Run: headless pygame with SDL's dummy video driver; simulated clock (each Clock.tick advances the game by its frame time, no real sleeping); random seed 0; keys injected as events and as key.get_pressed() state; mouse plan: one left click at the window centre at the start of phase 2, then a move to the lower-right quarter at the start of phase 3.
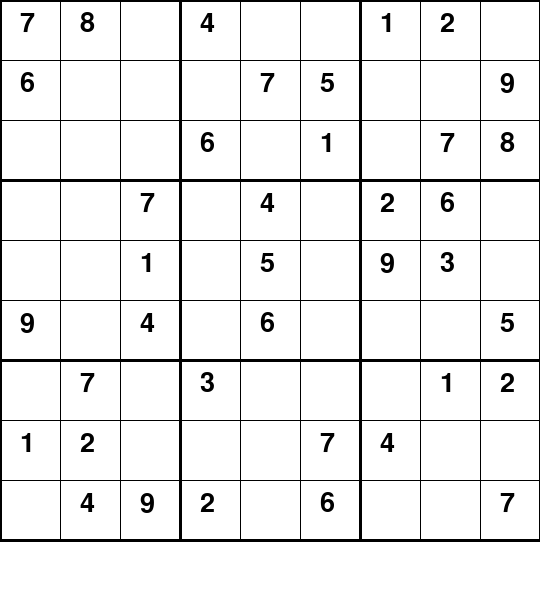
Frame 1 of 4 · flips 1–60 · no input
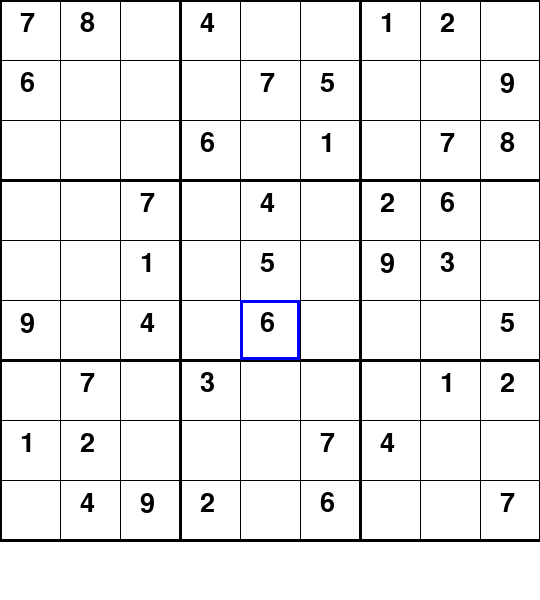
Frame 2 of 4 · flips 61–180 · clicked the window centre · tapped SPACE, RETURN · held RIGHT (→), D
Frame 3 of 4 · flips 181–300 · moved the mouse to the lower-right quarter · held DOWN (↓), S · screen unchanged from frame 2, image omitted
Frame 4 of 4 · flips 301–420 · held LEFT (←), A, UP (↑), W · screen unchanged from frame 3, image omitted

The pygame program that drew these frames:

import pygame
import time

pygame.init()

WIDTH, HEIGHT = 540, 600
WIN = pygame.display.set_mode((WIDTH, HEIGHT))
pygame.display.set_caption("Sudoku Game")

# Fonts
FONT = pygame.font.SysFont("comicsans", 40)
SMALL_FONT = pygame.font.SysFont("comicsans", 20)

# Colors
WHITE = (255, 255, 255)
GREY = (120, 120, 120)
BLACK = (0, 0, 0)
BLUE = (0, 0, 255)

# Sample Sudoku Board (0 = Empty)
board = [
    [7, 8, 0, 4, 0, 0, 1, 2, 0],
    [6, 0, 0, 0, 7, 5, 0, 0, 9],
    [0, 0, 0, 6, 0, 1, 0, 7, 8],
    [0, 0, 7, 0, 4, 0, 2, 6, 0],
    [0, 0, 1, 0, 5, 0, 9, 3, 0],
    [9, 0, 4, 0, 6, 0, 0, 0, 5],
    [0, 7, 0, 3, 0, 0, 0, 1, 2],
    [1, 2, 0, 0, 0, 7, 4, 0, 0],
    [0, 4, 9, 2, 0, 6, 0, 0, 7]
]


class Grid:
    def __init__(self, rows, cols, width, height, board):
        self.rows = rows
        self.cols = cols
        self.board = board
        self.width = width
        self.height = height
        self.cubes = [[Cube(board[i][j], i, j, width, height) for j in range(cols)] for i in range(rows)]
        self.model = None
        self.selected = None

    def draw(self, win):
        gap = self.width / 9
        # Draw grid lines
        for i in range(self.rows + 1):
            line_width = 3 if i % 3 == 0 else 1
            pygame.draw.line(win, BLACK, (0, i * gap), (self.width, i * gap), line_width)
            pygame.draw.line(win, BLACK, (i * gap, 0), (i * gap, self.height), line_width)

        # Draw cubes
        for i in range(self.rows):
            for j in range(self.cols):
                self.cubes[i][j].draw(win)

    def click(self, pos):
        if pos[0] < self.width and pos[1] < self.height:
            gap = self.width / 9
            x = int(pos[0] // gap)
            y = int(pos[1] // gap)
            return (y, x)
        return None

    def select(self, row, col):
        # Deselect all first
        for i in range(self.rows):
            for j in range(self.cols):
                self.cubes[i][j].selected = False
        self.cubes[row][col].selected = True
        self.selected = (row, col)

    def place(self, val):
        row, col = self.selected
        self.cubes[row][col].value = val
        self.board[row][col] = val

    def is_valid(self, num, row, col):
        # Check row
        for i in range(9):
            if self.board[row][i] == num and col != i:
                return False
        # Check column
        for i in range(9):
            if self.board[i][col] == num and row != i:
                return False
        # Check box
        box_x = col // 3
        box_y = row // 3
        for i in range(box_y * 3, box_y * 3 + 3):
            for j in range(box_x * 3, box_x * 3 + 3):
                if self.board[i][j] == num and (i, j) != (row, col):
                    return False
        return True


class Cube:
    def __init__(self, value, row, col, width, height):
        self.value = value
        self.temp = 0
        self.row = row
        self.col = col
        self.width = width
        self.height = height
        self.selected = False

    def draw(self, win):
        gap = self.width / 9
        x = self.col * gap
        y = self.row * gap

        if self.value != 0:
            text = FONT.render(str(self.value), True, BLACK)
            win.blit(text, (x + 20, y + 10))

        if self.selected:
            pygame.draw.rect(win, BLUE, (x, y, gap, gap), 3)


def redraw_window(win, board):
    win.fill(WHITE)
    board.draw(win)
    pygame.display.update()


def main():
    win = WIN
    board_obj = Grid(9, 9, WIDTH, WIDTH, board)
    key = None
    run = True

    while run:
        redraw_window(win, board_obj)

        for event in pygame.event.get():
            if event.type == pygame.QUIT:
                run = False

            # Keyboard input
            if event.type == pygame.KEYDOWN:
                if event.key in [pygame.K_1, pygame.K_KP1]: key = 1
                elif event.key in [pygame.K_2, pygame.K_KP2]: key = 2
                elif event.key in [pygame.K_3, pygame.K_KP3]: key = 3
                elif event.key in [pygame.K_4, pygame.K_KP4]: key = 4
                elif event.key in [pygame.K_5, pygame.K_KP5]: key = 5
                elif event.key in [pygame.K_6, pygame.K_KP6]: key = 6
                elif event.key in [pygame.K_7, pygame.K_KP7]: key = 7
                elif event.key in [pygame.K_8, pygame.K_KP8]: key = 8
                elif event.key in [pygame.K_9, pygame.K_KP9]: key = 9
                elif event.key == pygame.K_DELETE:
                    row, col = board_obj.selected
                    board_obj.cubes[row][col].value = 0
                    board_obj.board[row][col] = 0
                    key = None

                if board_obj.selected and key is not None:
                    row, col = board_obj.selected
                    if board_obj.is_valid(key, row, col):
                        board_obj.place(key)
                    key = None

            # Mouse input
            if event.type == pygame.MOUSEBUTTONDOWN:
                pos = pygame.mouse.get_pos()
                clicked = board_obj.click(pos)
                if clicked:
                    board_obj.select(clicked[0], clicked[1])

    pygame.quit()


if __name__ == "__main__":
    main()
